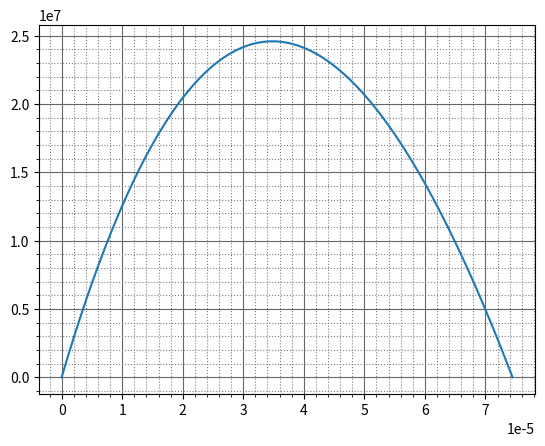

Write Python code to recreate this figure.
# импортируем расчетные библиотеки
import math
import numpy as np
import matplotlib.pyplot as plt
import matplotlib.ticker as ticker

class Physical_quantities:
    def __init__(self):
        self.q = 1.6e-19 # charge in Si
        self.k = 8.617e-5 # Boltzmann constant, eV
        self.epsilond_0 = 8.85E-14 # F/sm

class List_of_param():
    # Create a necessary lists for calculating param and drawing the graphs
    def __init__(self, n):
        # создание нулевого массива длинной n
        self.new_list = np.zeros(n)

class myarray(np.ndarray):
    def __new__(cls, *args, **kwargs):
        return np.array(*args, **kwargs).view(myarray)
    def index(self, value):
        return np.where(self == value)

class Initial_param:
    def __init__(self):
        self.x = 0.75 # mkm
        self.N = 7E15 # sm^-3
        self.talu = 1E-4 # s
        #self.lambd = 0.6 # mkm
        self.N_plus = self.N * 100 # sm^-3
        self.S = 5E4 # sm/s
        self.mu_n = 3900 # sm^2/(V*s)
        self.mu_p = 1900 # sm^2/(V*s)
        self.epsilond = 16
        self.A = 1 # sm^2
        self.Eg = 0.67 # eV
        self.lam = 1.24 / self.Eg
        #self.n = 4 + 0.001106337 - 0.00314503 / self.lambd + 0.492812 / (self.lambd ** 2) - 0.601906 / (self.lambd ** 3) + 0.982897 / (self.lambd ** 4)
        #self.Re = (self.n - 1) ** 2 / (self.n + 1) ** 2
        #self.k = 1.4
        #self.alfa = 4 * np.pi * self.k / (self.lambd * 1E-4)
        self.d = 2 # mkm
        self.I0 = 1E15
        self.U = 0
        self.ni = 24000000000000
        self.dp = 50
        self.dn = 100

class Culculation_param:
    def __init__(self):
        Physical_quantities.__init__(self)
        Initial_param.__init__(self)
    
    def find_n(self, lambd):
        return 4 + 0.001106337 - 0.00314503 / lambd + 0.492812 / (lambd ** 2) - 0.601906 / (lambd ** 3) + 0.982897 / (lambd ** 4)

    def find_k(self, lambd):
        return -8342.9 * lambd ** 6 + 27697 * lambd ** 5 - 37013 * lambd ** 4 + 25399 * lambd ** 3 - 9410.2 * lambd ** 2 + 1773.8 * lambd - 128.92
    
    def find_Re(self, lambd):
        return (self.find_n(lambd) - 1) ** 2 / (self.find_n(lambd) + 1) ** 2

    def find_alfa(self, k, lambd):
        return 4 * np.pi * self.find_k(lambd) / (lambd * 1E-4)

    def find_G_x(self, x, k, lambd):
        return self.I0 * (1 - self.find_Re(lambd)) * self.find_alfa(k, lambd) * np.exp(-x * self.find_alfa(k, lambd))

class Draw_graph(Culculation_param):
    def draw(self):
        m = 1000
        x_list = List_of_param(m).new_list
        G_list = List_of_param(m).new_list
        dx = self.d * 1E-4 / (m - 1)

        fk = 0.026 * np.log(self.N * self.N_plus / (self.ni ** 2))
        Nb = self.N * self.N_plus/ (self.N + self.N_plus)
        Wp = ((2 * self.epsilond * self.epsilond_0 * Nb * (fk - self.U) / self.q) ** 0.5) / self.N_plus
        Wn = ((2 * self.epsilond * self.epsilond_0 * Nb * (fk - self.U) / self.q) ** 0.5) / self.N
        W = Wn + Wp

        sp = int((self.x * 1E-4 - Wp) * m / (self.d * 1E-4))
        sn = int((self.d * 1E-4 - self.x * 1E-4 - Wn) * m / (self.d * 1E-4))
        sw = m - sn - sp

        Gp_list = List_of_param(sp).new_list
        Gn_list = List_of_param(sn).new_list
        xn_list = List_of_param(sn).new_list
        xp_list = List_of_param(sp).new_list
        dpn_list = List_of_param(sn).new_list
        dnp_list = List_of_param(sp).new_list
        dpn1_list = List_of_param(sn).new_list
        dnp1_list = List_of_param(sp).new_list
        
        lambd_list = list()
        S_list = list()

        Gp_list = G_list[0 : sp]
        Gn_list = G_list[m - sn : m]
        xp_list = x_list[0 : sp]
        xn_list = x_list[m - sn : m]

        dpn_list = Gn_list * self.talu
        dnp_list = Gp_list * self.talu

        # Прогоночка p+
        a_list = List_of_param(sp).new_list
        d1_list = List_of_param(sp).new_list
        b_list = List_of_param(sp).new_list
        r_list = List_of_param(sp).new_list
        de_list = List_of_param(sp).new_list
        la_list = List_of_param(sp).new_list

        # Левые границы
        b_list[0] = 1
        a_list[0] = self.S * dx / self.dn - 1
        d1_list[0] = 0
        r_list[0] = 0

        de_list[0] = -d1_list[0] / a_list[0]
        la_list[0] = r_list[0] / a_list[0]

        # Правые границы
        b_list[sp - 1] = 0
        a_list[sp - 1] = 1
        d1_list[sp - 1] = 0
        r_list[sp - 1] = 0

        for lambd in np.arange(0.2, 0.8, 0.1):
            for i in range (0, m):
                x_list[i] = i * dx
                G_list[i] = self.find_G_x(x_list[i], self.find_k(lambd), lambd)

            for j in range (0, 200):
                for i in range (1, sp - 1):
                    d1_list[i] = 1
                    a_list[i] = -2 - (dx * dx / (self.dn * self.talu))
                    b_list[i] = 1
                    r_list[i] = -dx * dx * Gp_list[i] / self.dn
                
                for i in range(1, sp):
                    de_list[i] = -(d1_list[i] / (a_list[i] + b_list[i] * de_list[i - 1]))
                    la_list[i] = (r_list[i] - b_list[i] * la_list[i - 1]) / (a_list[i] + b_list[i] * de_list[i - 1])

                dnp_list[sp - 1] = la_list[sp - 1]

                for i in range (sp - 2, -1, -1):
                    dnp_list[i] = de_list[i] * dnp_list[i + 1] + la_list[i]

                dnp1_list = dnp_list
                
            k = self.find_k(lambd)
            alfa = self.find_alfa(k, lambd)
            jn = self.q * self.dn * (dnp_list[sp - 2] - dnp_list[sp - 1]) / dx
            #jp = self.q * self.dp * (dpn_list[1] - dpn_list[0]) / dx
            #jw = self.q * self.I0 * (1 - self.find_Re(lambd)) * np.exp(-alfa * (self.x - Wp)) - self.q * self.I0 * (1 - self.find_Re(lambd)) * np.exp(-alfa * (self.x + Wn))
            #jph = jp + jn + jw
            P = self.I0 * self.q * 1.24 / lambd
            S = abs(jn / P)
            #print(lambd)
            #print(alfa)
            #print(f'S = {S}')
            lambd_list.append(lambd)
            S_list.append(S)

        '''# Прогоночка для n
        a_list = List_of_param(sn).new_list
        d1_list = List_of_param(sn).new_list
        b_list = List_of_param(sn).new_list
        r_list = List_of_param(sn).new_list
        de_list = List_of_param(sn).new_list
        la_list = List_of_param(sn).new_list

        # Правые границы
        b_list[sn - 1] = 1
        a_list[sn - 1] = self.S * dx / self.dp - 1
        d1_list[sn - 1] = 0
        r_list[sn - 1] = 0

        # Левые границы
        b_list[0] = 0
        a_list[0] = 1
        d1_list[0] = 0
        r_list[0] = 0

        de_list[0] = -d1_list[0] / a_list[0]
        la_list[0] = r_list[0] / a_list[0]

        for lambd in np.arange(0.2, 0.8, 0.1):
            for j in range (0, 20):
                for i in range (1, sn - 1):
                    d1_list[i] = 1
                    a_list[i] = -2 - (dx * dx / (self.dp * self.talu))
                    b_list[i] = 1
                    r_list[i] = -dx * dx * Gn_list[i] / self.dp
                
                for i in range(1, sn):
                    de_list[i] = -(d1_list[i] / (a_list[i] + b_list[i] * de_list[i - 1]))
                    la_list[i] = (r_list[i] - b_list[i] * la_list[i - 1]) / (a_list[i] + b_list[i] * de_list[i - 1])

                dpn_list[sn - 1] = la_list[sn - 1]

                for i in range (sp - 2, -1, -1):
                    dpn_list[i] = de_list[i] * dpn_list[i + 1] + la_list[i]

                dpn1_list = dpn_list'''

        fig, axes = plt.subplots()

        #axes.plot(lambd_list, S_list)
        #axes.plot(x_list, G_list)
        axes.plot(xp_list, dnp_list)
        #axes.plot(xn_list, dpn_list)
        #axes.plot(xn_list, Gn_list)
        #axes.plot(xp_list, Gp_list)
        #axes.plot([self.x * 1E-4 + Wn, self.x * 1E-4 + Wn], [G_list[0], G_list[-1]])
        #axes.plot([self.x * 1E-4 - Wp, self.x * 1E-4 - Wp], [G_list[0], G_list[-1]])

        #axes.set_xlim(0, self.d * 1E-4)
        #axes.set_ylim(0)

        #plt.title('Распеделение концентрации по глубине залегания', pad = 20)
        #plt.xlabel('х, см')
        #plt.ylabel('С, см⁻³')

        # Добавление дополнительной ссетки
        axes.grid(which='major', color = '#666666')
        axes.minorticks_on()
        axes.grid(which='minor', color = 'gray', linestyle = ':')

        plt.show()

def main():
    # объявляем объем и запускаем функции рисования
    Ge = Draw_graph()
    Ge.draw()

# запускаем тело программы
if __name__ == "__main__":
    main()